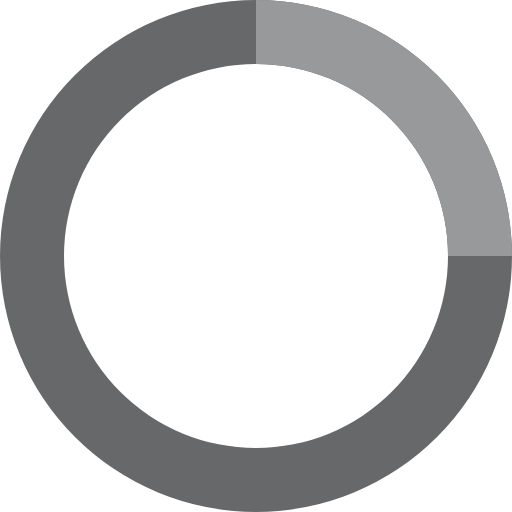
t = 0.00 s
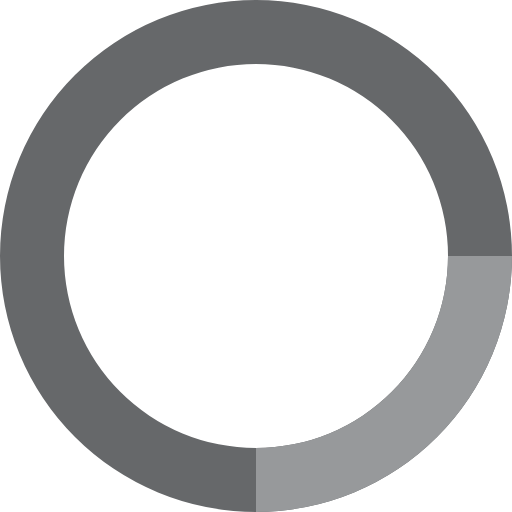
t = 0.20 s
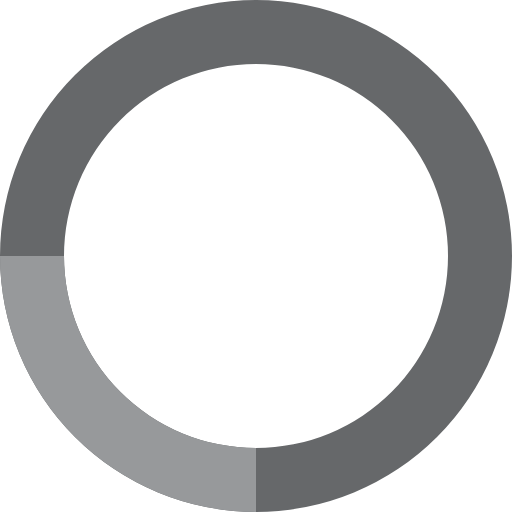
t = 0.40 s
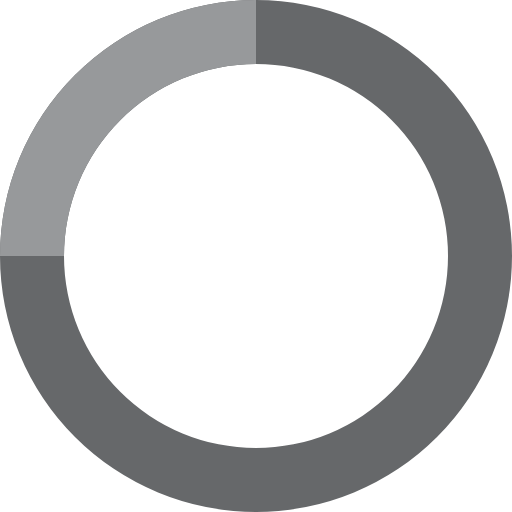
t = 0.60 s

The animated SVG that drew these frames (rendered in a browser with its animation timeline set to each time). Animation: 1 SMIL element (animateTransform=1); one cycle of 0.80 s, repeats indefinitely.

<svg xmlns="http://www.w3.org/2000/svg" width="32" height="32" viewBox="0 0 32 32"><path fill="#66686A" d="M16 0 A16 16 0 0 0 16 32 A16 16 0 0 0 16 0 M16 4 A12 12 0 0 1 16 28 A12 12 0 0 1 16 4"/><path fill="#97999B" d="M16 0 A16 16 0 0 1 32 16 L28 16 A12 12 0 0 0 16 4z"><animateTransform attributeName="transform" dur="0.8s" from="0 16 16" repeatCount="indefinite" to="360 16 16" type="rotate"/></path></svg>